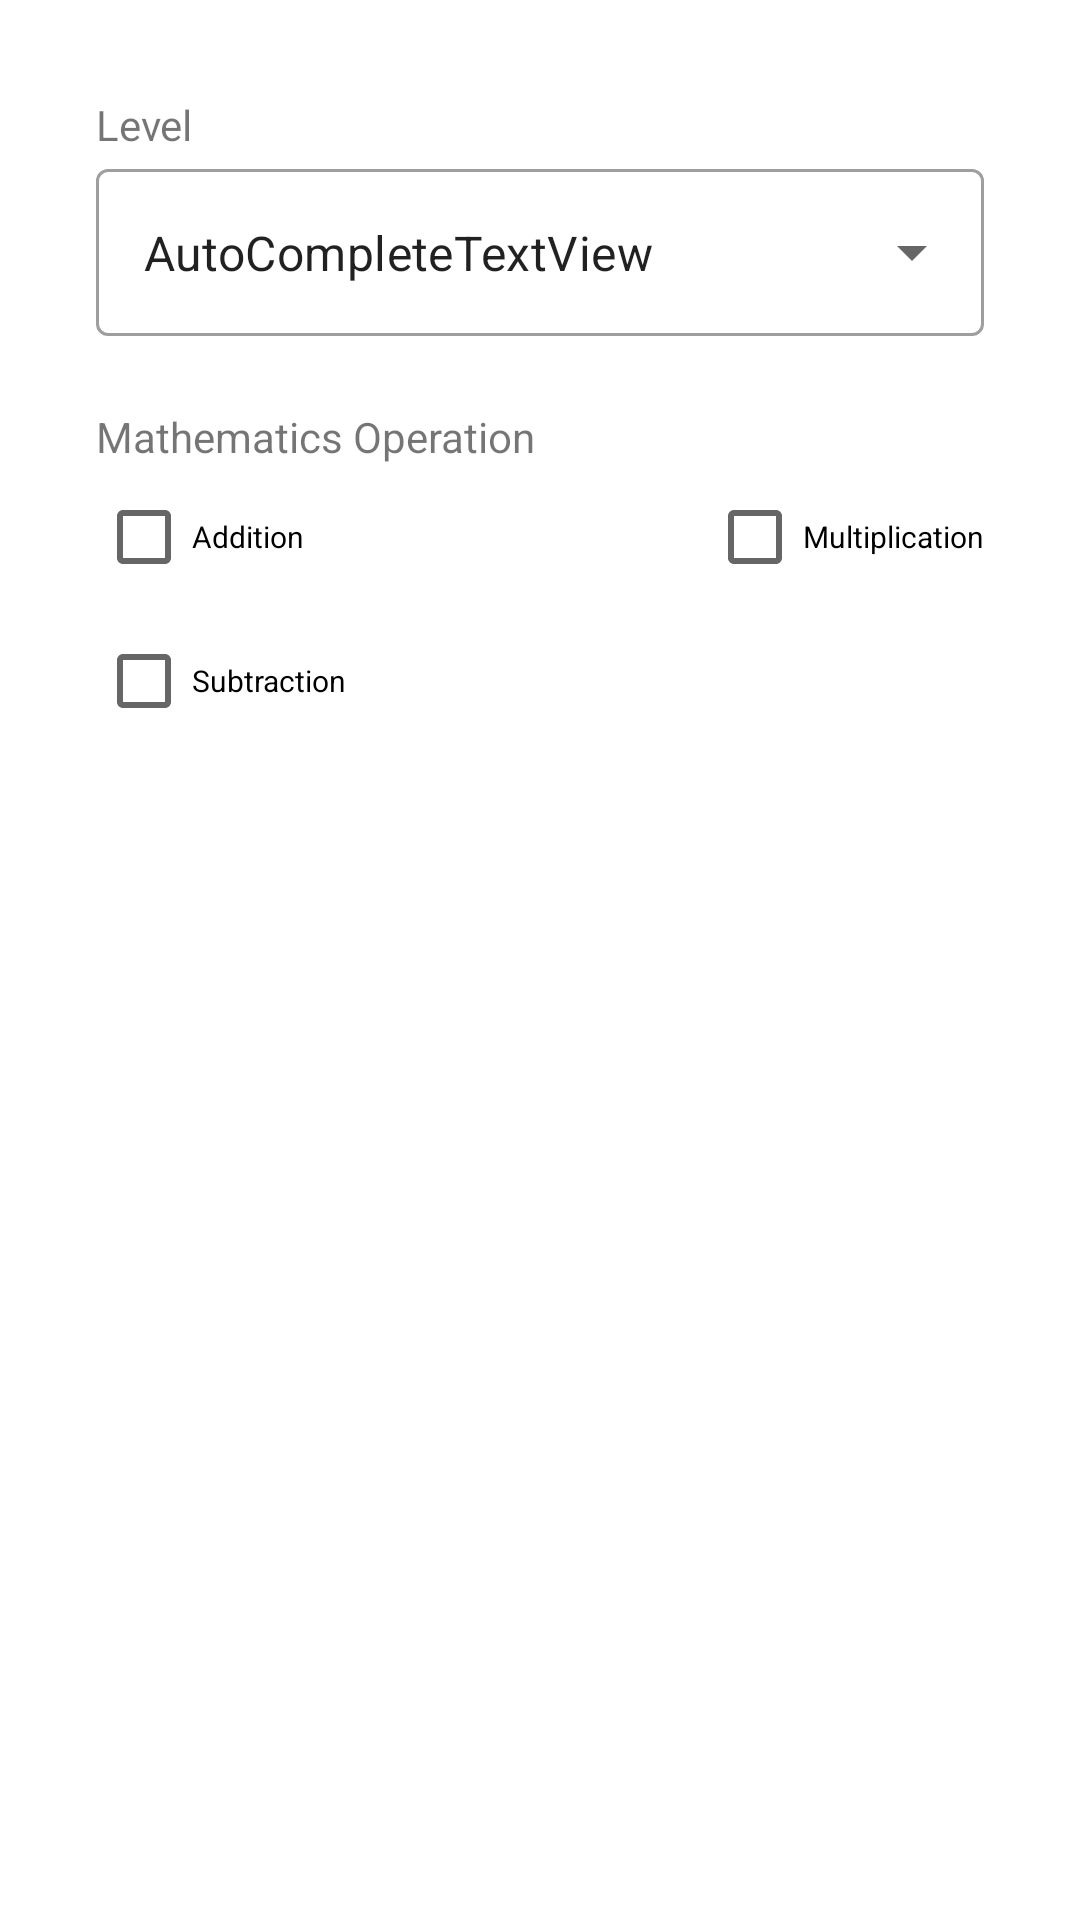

Produce the Android XML layout that renders to this screen, including the resource entries it uses.
<!-- AndroidManifest.xml: application theme Theme.Adv160718011Week2 -->
<!-- res/layout/fragment_option.xml -->
<?xml version="1.0" encoding="utf-8"?>
<FrameLayout xmlns:android="http://schemas.android.com/apk/res/android"
    xmlns:app="http://schemas.android.com/apk/res-auto"
    xmlns:tools="http://schemas.android.com/tools"
    android:layout_width="match_parent"
    android:layout_height="match_parent"
    tools:context=".OptionFragment">

    <androidx.constraintlayout.widget.ConstraintLayout
        android:layout_width="match_parent"
        android:layout_height="wrap_content">

        <com.google.android.material.textfield.TextInputLayout
            android:id="@+id/textInputLayout3"
            style="@style/Widget.MaterialComponents.TextInputLayout.OutlinedBox.ExposedDropdownMenu"
            android:layout_width="match_parent"
            android:layout_height="wrap_content"
            android:layout_marginStart="32dp"
            android:layout_marginEnd="32dp"
            app:layout_constraintEnd_toEndOf="parent"
            app:layout_constraintStart_toStartOf="parent"
            app:layout_constraintTop_toBottomOf="@+id/textView">

            <AutoCompleteTextView
                android:id="@+id/autoCompleteTextView"
                android:layout_width="match_parent"
                android:layout_height="match_parent"
                android:layout_weight="1"
                android:text="AutoCompleteTextView" />
        </com.google.android.material.textfield.TextInputLayout>

        <TextView
            android:id="@+id/textView"
            android:layout_width="wrap_content"
            android:layout_height="wrap_content"
            android:layout_marginStart="32dp"
            android:layout_marginTop="32dp"
            android:text="Level"
            app:layout_constraintStart_toStartOf="parent"
            app:layout_constraintTop_toTopOf="parent" />

        <TextView
            android:id="@+id/textView3"
            android:layout_width="wrap_content"
            android:layout_height="wrap_content"
            android:layout_marginStart="32dp"
            android:layout_marginTop="24dp"
            android:text="Mathematics Operation"
            app:layout_constraintStart_toStartOf="parent"
            app:layout_constraintTop_toBottomOf="@+id/textInputLayout3" />

        <CheckBox
            android:id="@+id/cbmul"
            android:layout_width="wrap_content"
            android:layout_height="wrap_content"
            android:layout_marginEnd="32dp"
            android:text="Multiplication"
            android:textSize="10sp"
            app:layout_constraintEnd_toEndOf="parent"
            app:layout_constraintTop_toBottomOf="@+id/textView3" />

        <CheckBox
            android:id="@+id/cbsub"
            android:layout_width="wrap_content"
            android:layout_height="wrap_content"
            android:layout_marginStart="32dp"
            android:layout_marginBottom="32dp"
            android:text="Subtraction"
            android:textSize="10sp"
            app:layout_constraintBottom_toBottomOf="parent"
            app:layout_constraintStart_toStartOf="parent"
            app:layout_constraintTop_toBottomOf="@+id/cbadd" />

        <CheckBox
            android:id="@+id/cbadd"
            android:layout_width="wrap_content"
            android:layout_height="wrap_content"
            android:layout_marginStart="32dp"
            android:text="Addition"
            android:textSize="10sp"
            app:layout_constraintStart_toStartOf="parent"
            app:layout_constraintTop_toBottomOf="@+id/textView3" />
    </androidx.constraintlayout.widget.ConstraintLayout>
</FrameLayout>
<!-- resources referenced by this layout -->
<resources>
  <style name="Theme.Adv160718011Week2" parent="Theme.MaterialComponents.DayNight.DarkActionBar">
          
          <item name="colorPrimary">@color/purple_500</item>
          <item name="colorPrimaryVariant">@color/purple_700</item>
          <item name="colorOnPrimary">@color/white</item>
          
          <item name="colorSecondary">@color/teal_200</item>
          <item name="colorSecondaryVariant">@color/teal_700</item>
          <item name="colorOnSecondary">@color/black</item>
          
          <item name="android:statusBarColor" tools:targetApi="l">?attr/colorPrimaryVariant</item>
          
      </style>
  <!-- not gathered from this repository: default colours our renderer supplied (Android Studio template values) -->
  <color name="purple_500">#FF6200EE</color>
  <color name="purple_700">#FF3700B3</color>
  <color name="teal_200">#FF03DAC5</color>
  <color name="teal_700">#FF018786</color>
  <color name="black">#FF000000</color>
  <color name="white">#FFFFFFFF</color>
</resources>
